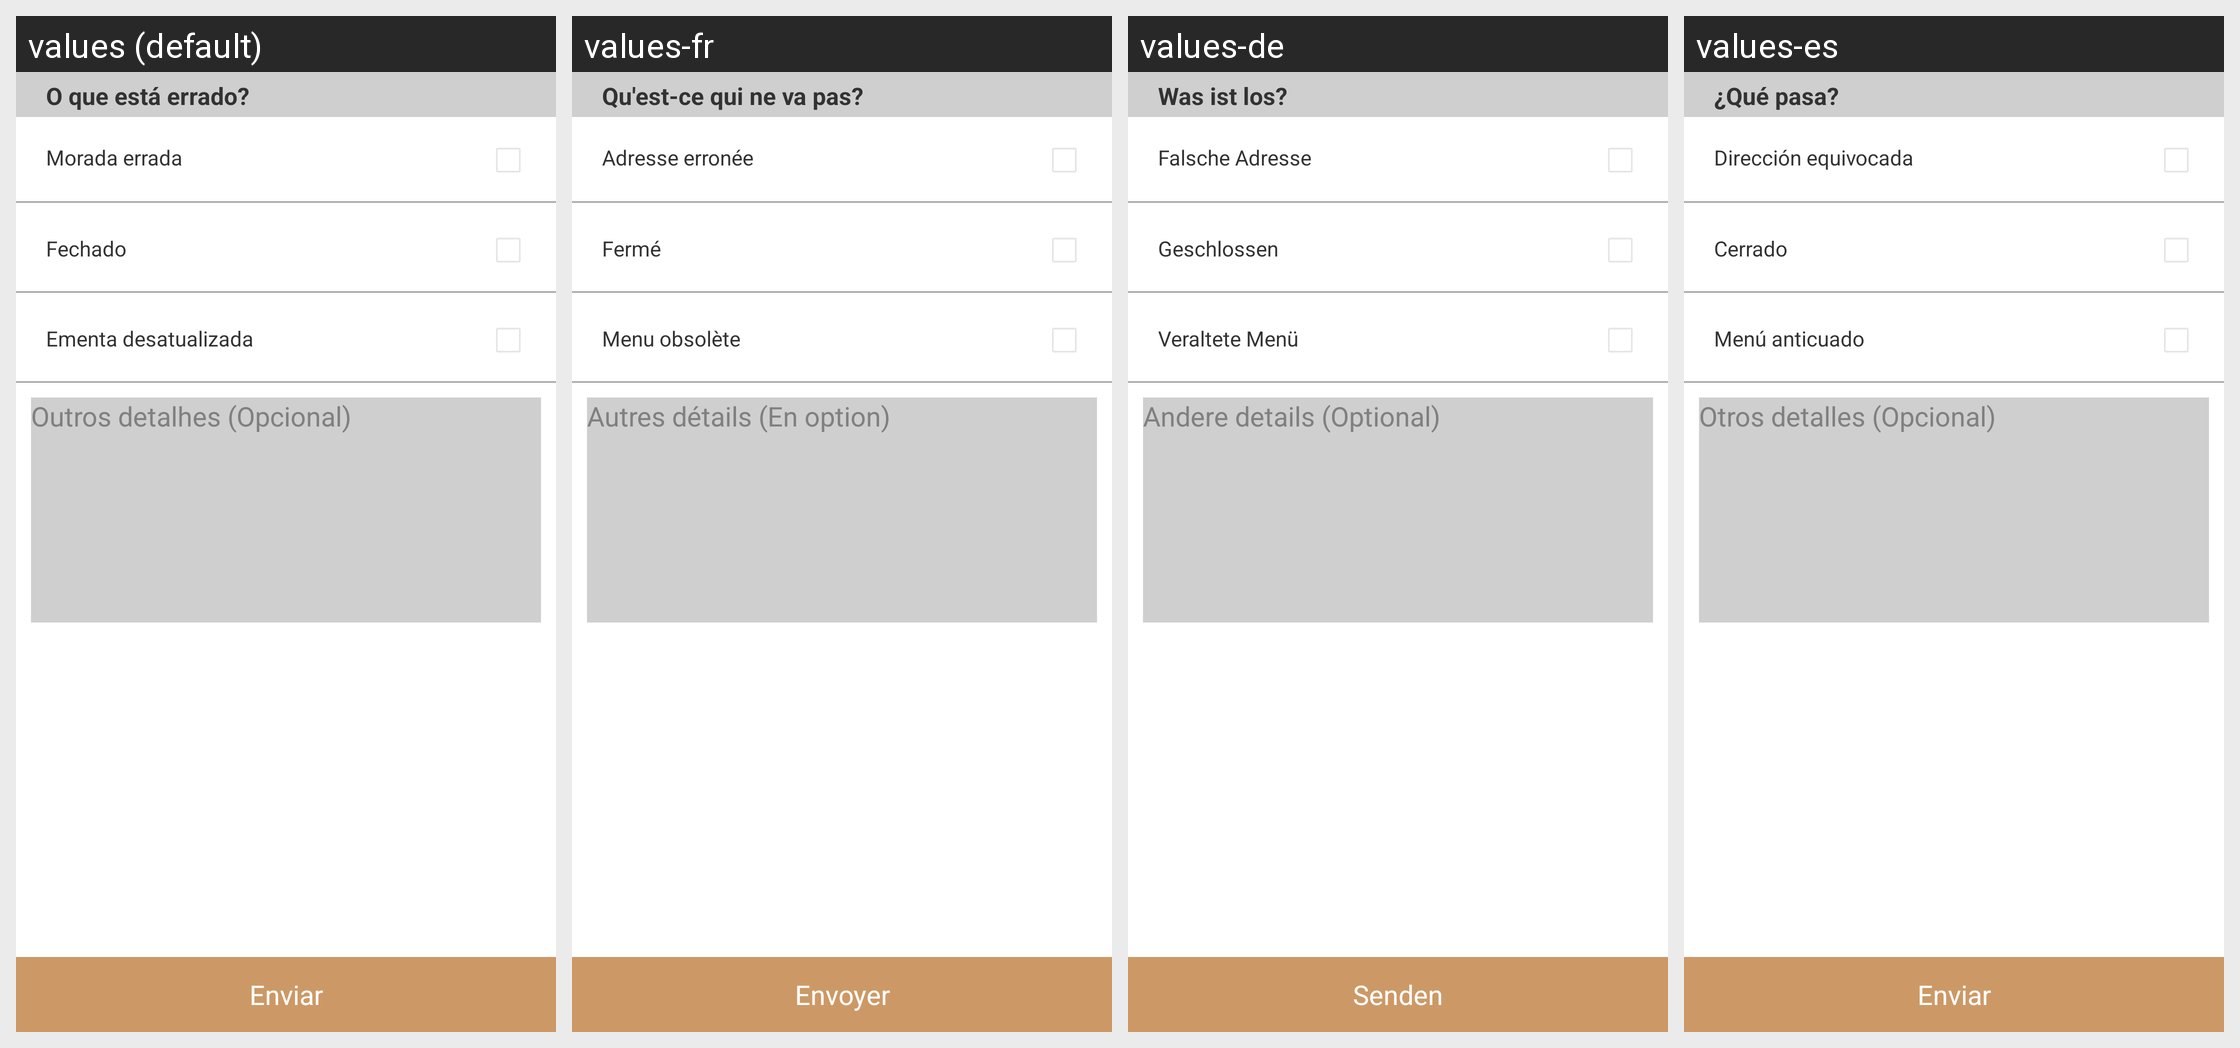

Locale-by-locale string values for the Android screen shown in this grid:
Android screen res/layout/activity_reportar_erro.xml rendered under 4 locales, left to right: values (default), values-fr, values-de, values-es. Device: Nexus 5 (rendered at 1080×1920; each locale shown at half size, 540×960, under a caption strip naming it); theme Theme.ExampleNovo.
Other locales in the repository, not shown: values-en, values-it, values-pt.
Strings drawn on this screen, with the default value and each locale's value (text and hints the layout hard-codes, and strings that could not be matched under every locale, appear in the picture but are not listed):

o_que_esta_errado
  values: O que está errado?
  values-fr: Qu'est-ce qui ne va pas?
  values-de: Was ist los?
  values-es: ¿Qué pasa?

morada_errada
  values: Morada errada
  values-fr: Adresse erronée
  values-de: Falsche Adresse
  values-es: Dirección equivocada

fechado
  values: Fechado
  values-fr: Fermé
  values-de: Geschlossen
  values-es: Cerrado

ementa_desactualizada
  values: Ementa desatualizada
  values-fr: Menu obsolète
  values-de: Veraltete Menü
  values-es: Menú anticuado

outros_detalhes
  values: Outros detalhes (Opcional)
  values-fr: Autres détails (En option)
  values-de: Andere details (Optional)
  values-es: Otros detalles (Opcional)

enviar
  values: Enviar
  values-fr: Envoyer
  values-de: Senden
  values-es: Enviar
